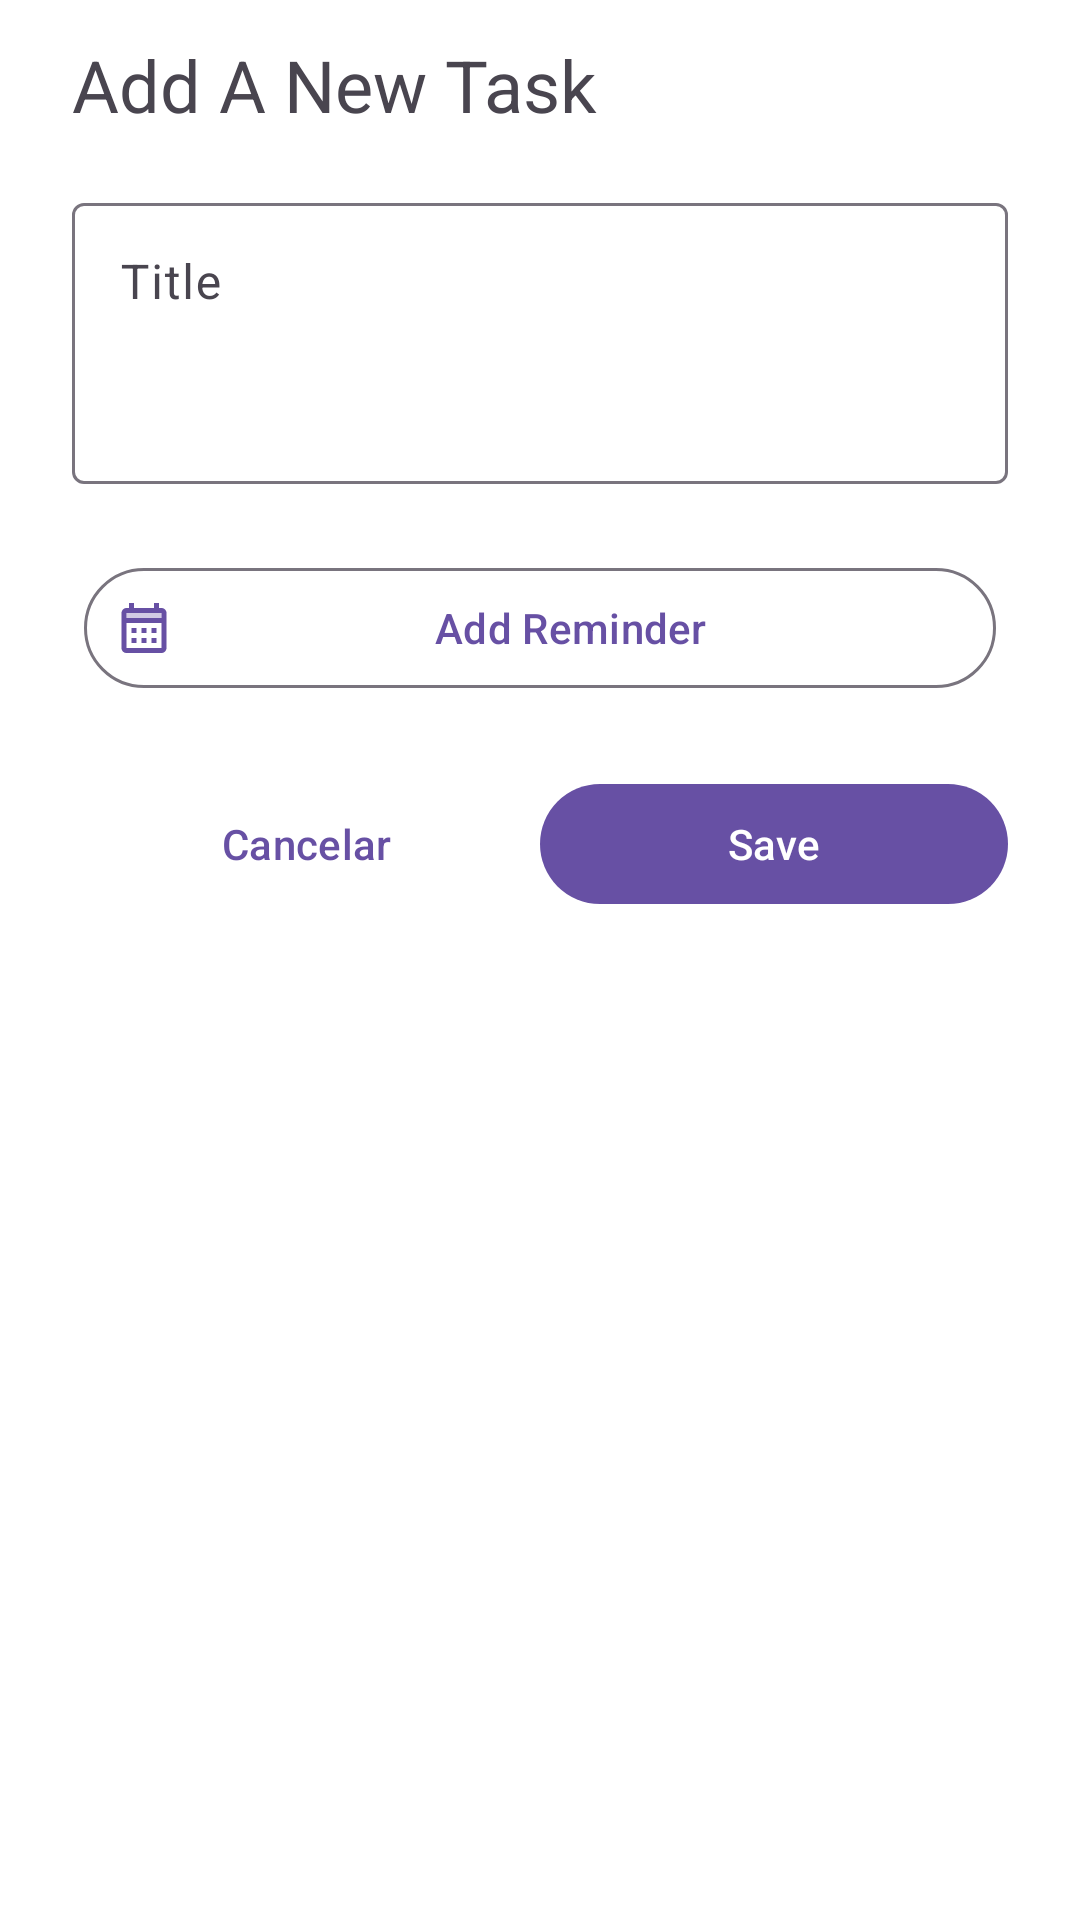

Android layout source for this screen:
<!-- AndroidManifest.xml: application theme Theme.ToDoTesting.Splash -->
<!-- res/layout/dialog_add_task.xml -->
<?xml version="1.0" encoding="utf-8"?>
<LinearLayout xmlns:android="http://schemas.android.com/apk/res/android"
    xmlns:app="http://schemas.android.com/apk/res-auto"
    android:layout_width="match_parent"
    android:layout_height="wrap_content"
    android:orientation="vertical"
    android:theme="@style/Theme.ToDoTesting">

    <TextView
        android:layout_width="match_parent"
        android:layout_height="wrap_content"
        android:paddingStart="24dp"
        android:paddingTop="12dp"
        android:paddingEnd="24dp"
        android:paddingBottom="6dp"
        android:text="@string/add_a_new_task"
        android:textSize="24sp" />

    <com.google.android.material.textfield.TextInputLayout
        android:id="@+id/text_input_layout_title"
        android:layout_width="match_parent"
        android:layout_height="wrap_content"
        android:hint="@string/title"
        android:paddingStart="24dp"
        android:paddingTop="12dp"
        android:paddingEnd="24dp"
        android:paddingBottom="12dp">

        <com.google.android.material.textfield.TextInputEditText
            android:id="@+id/text_input_edit_text_title"
            android:layout_width="match_parent"
            android:layout_height="wrap_content"
            android:gravity="start|top"
            android:inputType="textMultiLine"
            android:lines="3" />
    </com.google.android.material.textfield.TextInputLayout>

    <com.google.android.material.button.MaterialButton
        android:id="@+id/button_add_reminder"
        style="@style/Widget.Material3.Button.IconButton.Outlined"
        android:layout_width="match_parent"
        android:layout_height="wrap_content"
        android:layout_marginStart="24dp"
        android:layout_marginTop="12dp"
        android:layout_marginEnd="24dp"
        android:layout_marginBottom="12dp"
        android:text="@string/add_reminder"
        app:icon="@drawable/ic_calendar_month" />

    <LinearLayout
        android:layout_width="match_parent"
        android:layout_height="wrap_content"
        android:layout_marginStart="24dp"
        android:layout_marginTop="12dp"
        android:layout_marginEnd="24dp"
        android:layout_marginBottom="24dp"
        android:orientation="horizontal">

        <com.google.android.material.button.MaterialButton
            android:id="@+id/button_cancel"
            style="@style/Widget.Material3.Button.TextButton"
            android:layout_width="0dp"
            android:layout_height="wrap_content"
            android:layout_weight="1"
            android:text="@string/cancelar" />

        <com.google.android.material.button.MaterialButton
            android:id="@+id/button_save"
            android:layout_width="0dp"
            android:layout_height="wrap_content"
            android:layout_weight="1"
            android:text="@string/save" />
    </LinearLayout>
</LinearLayout>
<!-- resources referenced by this layout -->
<resources>
  <!-- drawable ic_calendar_month (drawable) -->
  <vector xmlns:android="http://schemas.android.com/apk/res/android" android:height="24dp" android:tint="#626262" android:viewportHeight="24" android:viewportWidth="24" android:width="24dp">
        
      <path android:fillAlpha="0.3" android:fillColor="@android:color/white" android:pathData="M5,6h14v2h-14z" android:strokeAlpha="0.3"/>
        
      <path android:fillColor="@android:color/white" android:pathData="M19,4h-1V2h-2v2H8V2H6v2H5C3.89,4 3.01,4.9 3.01,6L3,20c0,1.1 0.89,2 2,2h14c1.1,0 2,-0.9 2,-2V6C21,4.9 20.1,4 19,4zM19,20H5V10h14V20zM19,8H5V6h14V8zM9,14H7v-2h2V14zM13,14h-2v-2h2V14zM17,14h-2v-2h2V14zM9,18H7v-2h2V18zM13,18h-2v-2h2V18zM17,18h-2v-2h2V18z"/>
      
  </vector>
  <string name="add_a_new_task">Add A New Task</string>
  <string name="add_reminder">Add Reminder</string>
  <string name="cancelar">Cancelar</string>
  <string name="save">Save</string>
  <string name="title">Title</string>
  <style name="Theme.ToDoTesting" parent="Base.Theme.ToDoTesting" />
  <style name="Theme.ToDoTesting.Splash" parent="Theme.SplashScreen">
          <item name="windowSplashScreenBackground">@android:color/white</item>
          <item name="windowSplashScreenAnimatedIcon">@mipmap/ic_launcher_new_round</item>
          <item name="postSplashScreenTheme">@style/Base.Theme.ToDoTesting</item>
      </style>
  <style name="Base.Theme.ToDoTesting" parent="Theme.Material3.DayNight.NoActionBar">
          
          
      </style>
</resources>
